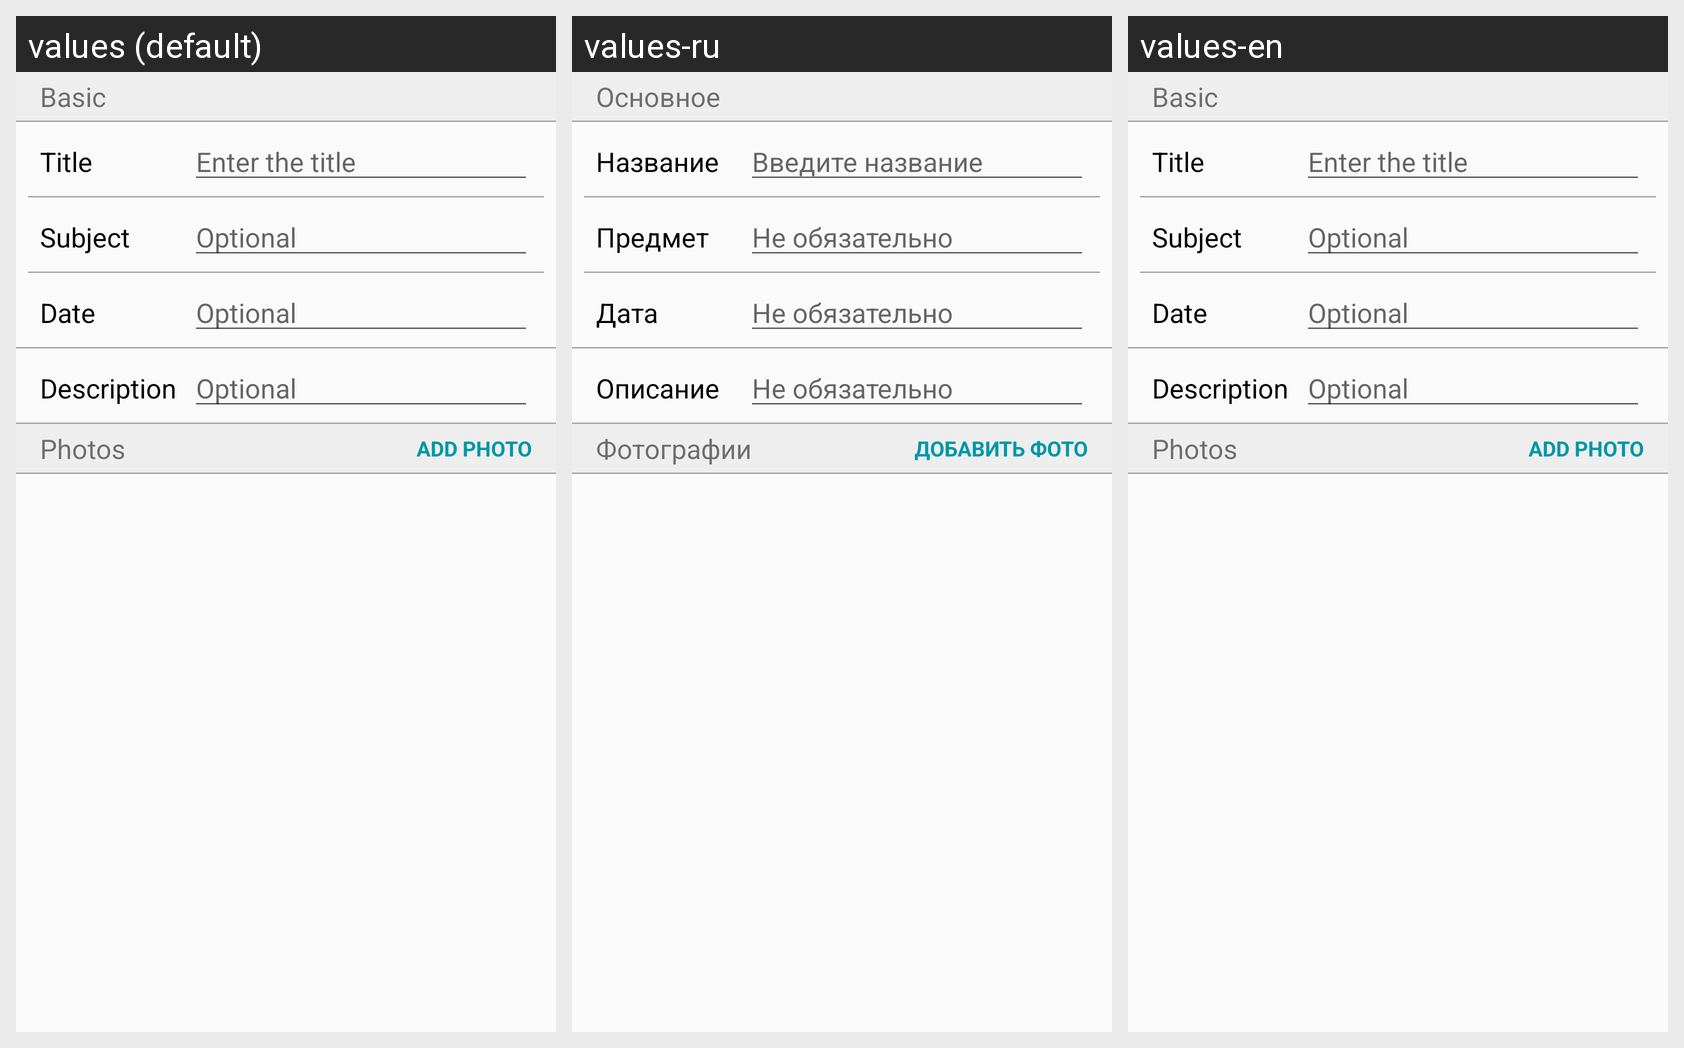

Strings drawn on this Android screen and how each of the app's shown locales translates them:
Android screen res/layout/activity_edit_note.xml rendered under 3 locales, left to right: values (default), values-ru, values-en. Device: Nexus 5 (rendered at 1080×1920; each locale shown at half size, 540×960, under a caption strip naming it); theme AppTheme.
Strings drawn on this screen, with the default value and each locale's value (text and hints the layout hard-codes, and strings that could not be matched under every locale, appear in the picture but are not listed):

basic
  values: Basic
  values-ru: Основное
  values-en: Basic

title
  values: Title
  values-ru: Название
  values-en: Title

enter_title
  values: Enter the title
  values-ru: Введите название
  values-en: Enter the title

subject
  values: Subject
  values-ru: Предмет
  values-en: Subject

optional
  values: Optional
  values-ru: Не обязательно
  values-en: Optional

date
  values: Date
  values-ru: Дата
  values-en: Date

description
  values: Description
  values-ru: Описание
  values-en: Description

photos
  values: Photos
  values-ru: Фотографии
  values-en: Photos

add_photo
  values: Add photo
  values-ru: Добавить фото
  values-en: Add photo
